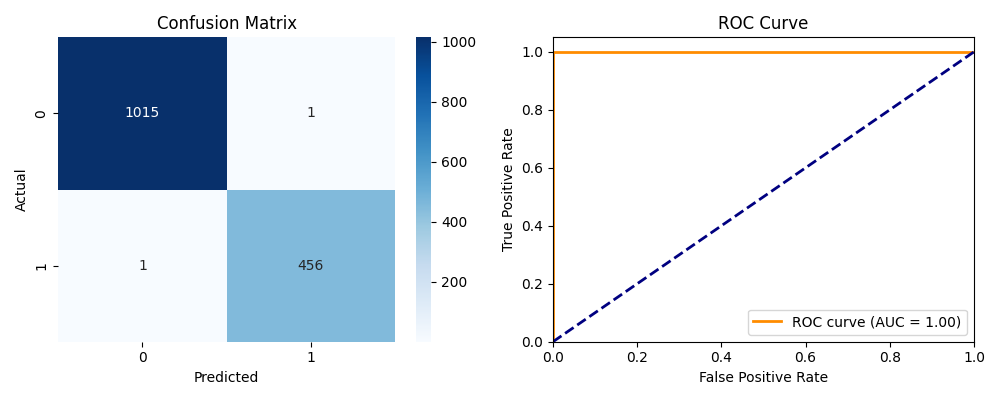

Values plotted in this chart, from the file beside it:
path, true_label, predicted, probability, correct
Test\Normal\Normal- (10).jpg, 0, 0.0, 0.001024, True
Test\Normal\Normal- (1005).jpg, 0, 0.0, 0.005211, True
Test\Normal\Normal- (1006).jpg, 0, 0.0, 0.001494, True
Test\Normal\Normal- (1008).jpg, 0, 0.0, 9.782374e-05, True
Test\Normal\Normal- (1010).jpg, 0, 0.0, 0.0007347, True
Test\Normal\Normal- (1011).jpg, 0, 0.0, 0.0007248, True
Test\Normal\Normal- (1019).jpg, 0, 0.0, 4.7027042e-05, True
Test\Normal\Normal- (1022).jpg, 0, 0.0, 0.001835, True
Test\Normal\Normal- (1024).jpg, 0, 0.0, 0.006128, True
Test\Normal\Normal- (1025).jpg, 0, 0.0, 0.001641, True
Test\Normal\Normal- (1027).jpg, 0, 0.0, 0.001541, True
Test\Normal\Normal- (1028).jpg, 0, 0.0, 0.006442, True
Test\Normal\Normal- (1034).jpg, 0, 0.0, 0.003217, True
Test\Normal\Normal- (1048).jpg, 0, 0.0, 0.0004202, True
Test\Normal\Normal- (1062).jpg, 0, 0.0, 9.1926806e-05, True
Test\Normal\Normal- (1075).jpg, 0, 0.0, 0.001189, True
Test\Normal\Normal- (1083).jpg, 0, 0.0, 0.0009097, True
Test\Normal\Normal- (1085).jpg, 0, 0.0, 0.0008624, True
Test\Normal\Normal- (1087).jpg, 0, 0.0, 0.0009538, True
Test\Normal\Normal- (1090).jpg, 0, 0.0, 0.0001206, True
Test\Normal\Normal- (1102).jpg, 0, 0.0, 0.001104, True
Test\Normal\Normal- (1110).jpg, 0, 0.0, 0.0003304, True
Test\Normal\Normal- (1116).jpg, 0, 0.0, 0.01227, True
Test\Normal\Normal- (1121).jpg, 0, 0.0, 0.0001446, True
Test\Normal\Normal- (1127).jpg, 0, 0.0, 0.003701, True
Test\Normal\Normal- (1131).jpg, 0, 0.0, 0.009277, True
Test\Normal\Normal- (1134).jpg, 0, 0.0, 0.01423, True
Test\Normal\Normal- (1136).jpg, 0, 0.0, 0.00851, True
Test\Normal\Normal- (1137).jpg, 0, 0.0, 0.01026, True
Test\Normal\Normal- (1141).jpg, 0, 0.0, 0.0646, True
Test\Normal\Normal- (1146).jpg, 0, 0.0, 0.002128, True
Test\Normal\Normal- (1156).jpg, 0, 0.0, 0.002891, True
Test\Normal\Normal- (1159).jpg, 0, 0.0, 0.0001691, True
Test\Normal\Normal- (1164).jpg, 0, 0.0, 0.0005213, True
Test\Normal\Normal- (1169).jpg, 0, 0.0, 0.008844, True
Test\Normal\Normal- (1172).jpg, 0, 0.0, 0.003829, True
Test\Normal\Normal- (1177).jpg, 0, 0.0, 0.002513, True
Test\Normal\Normal- (1181).jpg, 0, 0.0, 0.006153, True
Test\Normal\Normal- (1186).jpg, 0, 0.0, 0.002726, True
Test\Normal\Normal- (1198).jpg, 0, 0.0, 0.001855, True
Test\Normal\Normal- (1200).jpg, 0, 0.0, 0.02988, True
Test\Normal\Normal- (1203).jpg, 0, 0.0, 0.0001593, True
Test\Normal\Normal- (1204).jpg, 0, 0.0, 0.0001904, True
Test\Normal\Normal- (1211).jpg, 0, 0.0, 0.0001466, True
Test\Normal\Normal- (1213).jpg, 0, 0.0, 7.1944945e-05, True
Test\Normal\Normal- (1221).jpg, 0, 0.0, 0.005996, True
Test\Normal\Normal- (1228).jpg, 0, 0.0, 0.01506, True
Test\Normal\Normal- (1233).jpg, 0, 0.0, 0.002881, True
Test\Normal\Normal- (1236).jpg, 0, 0.0, 0.001113, True
Test\Normal\Normal- (1237).jpg, 0, 0.0, 0.0004489, True
Test\Normal\Normal- (1248).jpg, 0, 0.0, 0.0005428, True
Test\Normal\Normal- (125).jpg, 0, 0.0, 0.003744, True
Test\Normal\Normal- (1252).jpg, 0, 0.0, 0.02489, True
Test\Normal\Normal- (1255).jpg, 0, 0.0, 0.0002181, True
Test\Normal\Normal- (1270).jpg, 0, 0.0, 0.001026, True
Test\Normal\Normal- (1275).jpg, 0, 0.0, 5.441375e-06, True
Test\Normal\Normal- (1288).jpg, 0, 0.0, 4.0609524e-05, True
Test\Normal\Normal- (129).jpg, 0, 0.0, 0.001122, True
Test\Normal\Normal- (1290).jpg, 0, 0.0, 2.904383e-06, True
Test\Normal\Normal- (1299).jpg, 0, 0.0, 3.2686803e-05, True
... 1,413 more rows
